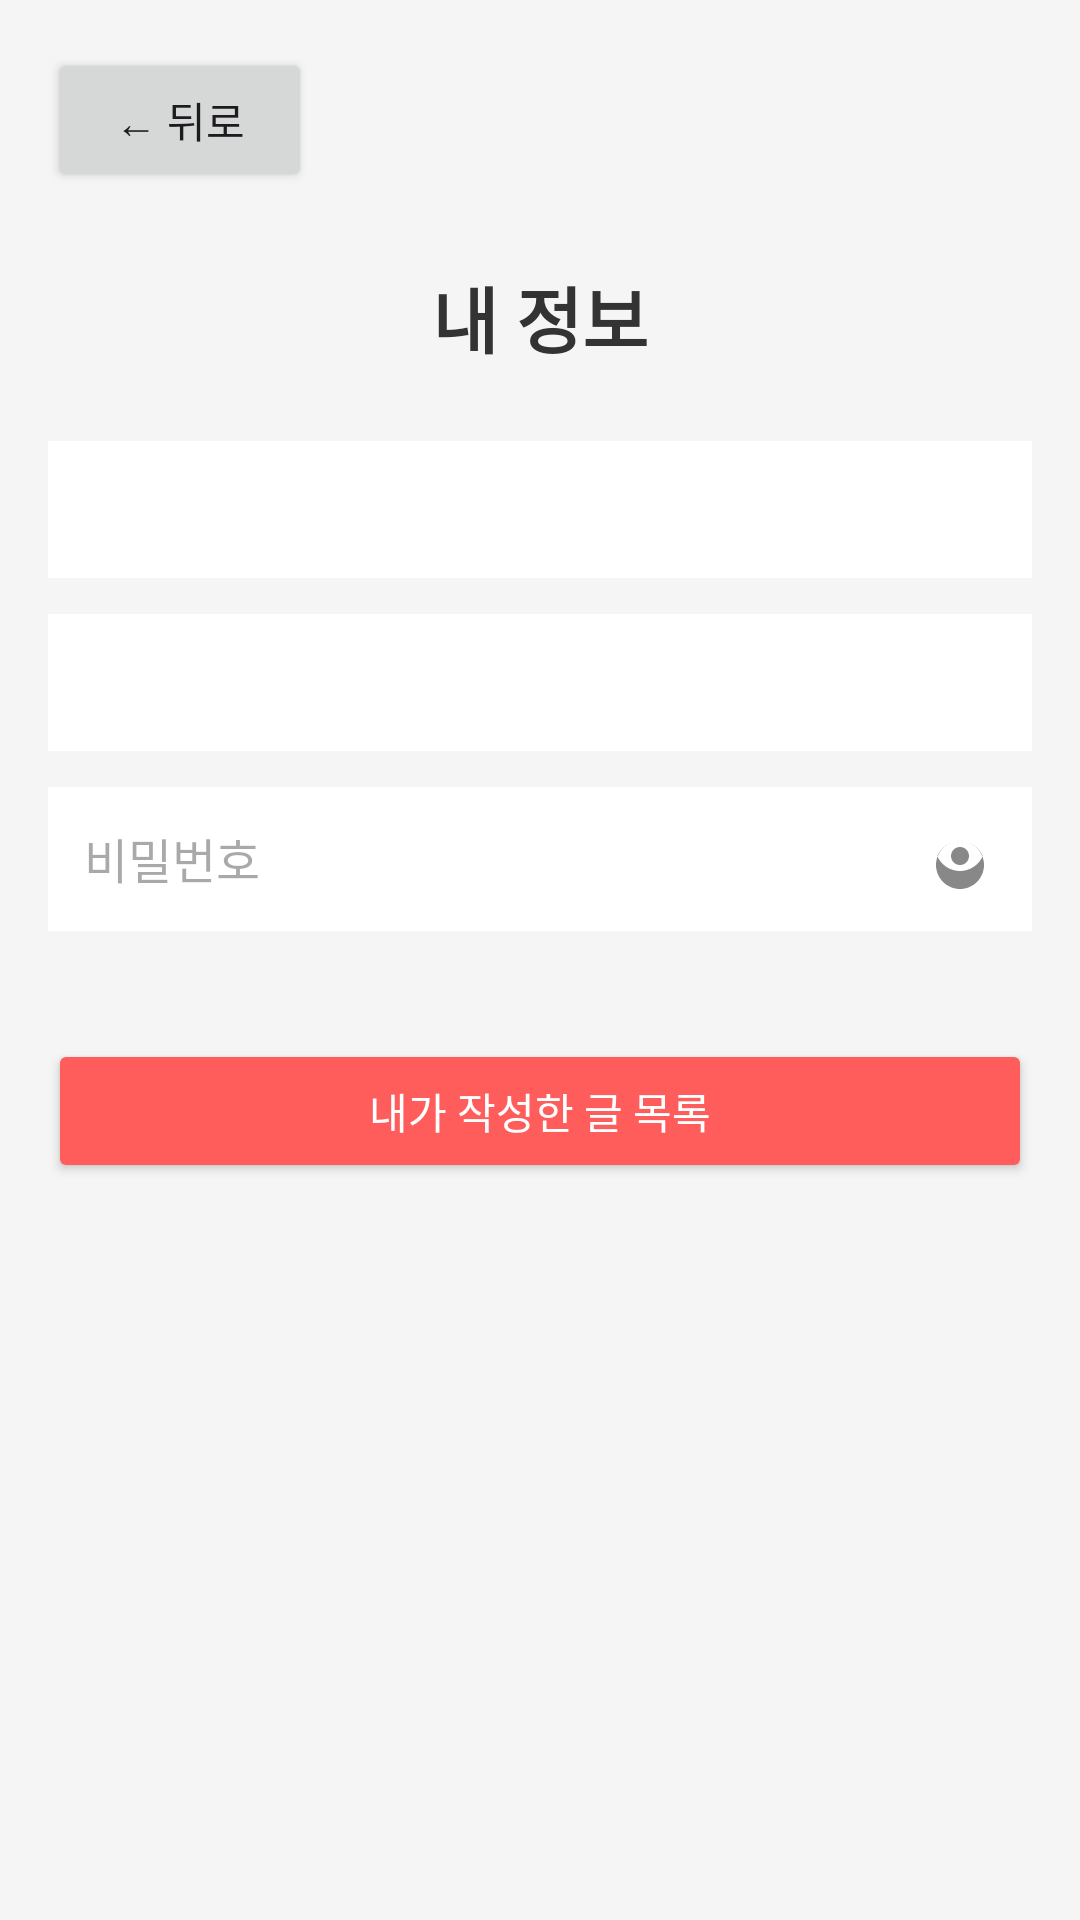

Here is an Android app screen rendered from its layout file. Give the layout XML and the strings, colors and styles it references.
<!-- AndroidManifest.xml: application theme Theme.SmhrdProject -->
<!-- res/layout/activity_my_info.xml -->
<?xml version="1.0" encoding="utf-8"?>
<LinearLayout xmlns:android="http://schemas.android.com/apk/res/android"
    xmlns:tools="http://schemas.android.com/tools"
    android:layout_width="match_parent"
    android:layout_height="match_parent"
    android:orientation="vertical"
    android:padding="16dp"
    android:background="#F5F5F5"
    tools:context=".MyInfoActivity">

    <Button
        android:id="@+id/btnBack"
        android:layout_width="wrap_content"
        android:layout_height="wrap_content"
        android:text="← 뒤로"
        android:layout_marginBottom="24dp"/>

    <TextView
        android:layout_width="wrap_content"
        android:layout_height="wrap_content"
        android:text="내 정보"
        android:textSize="24sp"
        android:textStyle="bold"
        android:textColor="#333333"
        android:layout_gravity="center_horizontal"
        android:layout_marginBottom="24dp"/>

    <TextView
        android:id="@+id/tvName"
        android:layout_width="match_parent"
        android:layout_height="wrap_content"
        android:padding="12dp"
        android:background="@android:color/white"
        android:textSize="16sp"
        android:textColor="#333333"
        android:layout_marginBottom="12dp"
        tools:text="이름: 김선형" />

    <TextView
        android:id="@+id/tvEmail"
        android:layout_width="match_parent"
        android:layout_height="wrap_content"
        android:padding="12dp"
        android:background="@android:color/white"
        android:textSize="16sp"
        android:textColor="#333333"
        android:layout_marginBottom="12dp"
        tools:text="이메일: test3@naver.com" />

    <LinearLayout
        android:layout_width="match_parent"
        android:layout_height="wrap_content"
        android:orientation="horizontal"
        android:background="@android:color/white"
        android:layout_marginBottom="12dp">

        <EditText
            android:id="@+id/etPassword"
            android:layout_width="0dp"
            android:layout_height="wrap_content"
            android:layout_weight="1"
            android:padding="12dp"
            android:background="@null"
            android:textSize="16sp"
            android:textColor="#333333"
            android:inputType="textPassword"
            android:hint="비밀번호"
            tools:text="test3"/>

        <ImageButton
            android:id="@+id/btnTogglePassword"
            android:layout_width="48dp"
            android:layout_height="48dp"
            android:background="@null"
            android:src="@drawable/ic_visibility_off"
            android:contentDescription="비밀번호 표시/숨김"/>

    </LinearLayout>

    <Button
        android:id="@+id/btnMyPosts"
        android:layout_width="match_parent"
        android:layout_height="wrap_content"
        android:text="내가 작성한 글 목록"
        android:backgroundTint="@color/colorPrimary"
        android:textColor="@color/white"
        android:layout_marginTop="24dp"/>

</LinearLayout>
<!-- resources referenced by this layout -->
<resources>
  <color name="colorPrimary">#FF5C5C</color>
  <color name="white">#FFFFFFFF</color>
  <!-- drawable ic_visibility_off (drawable) -->
  <vector xmlns:android="http://schemas.android.com/apk/res/android"
      android:width="24dp" android:height="24dp" android:viewportWidth="24" android:viewportHeight="24">
      <path android:fillColor="#888888" android:pathData="M12,6c-3.31,0 -6.31,2.01 -7.59,5 1.28,2.99 4.28,5 7.59,5 3.31,0 6.31,-2.01 7.59,-5 -1.28,-2.99 -4.28,-5 -7.59,-5zm0,8c-1.66,0 -3,-1.34 -3,-3s1.34,-3 3,-3 3,1.34 3,3 -1.34,3 -3,3zm0,-8c4.41,0 8,3.59 8,8s-3.59,8 -8,8 -8,-3.59 -8,-8 3.59,-8 8,-8z"/>
      <path android:fillColor="#888888" android:pathData="M0,0h24v24H0z" android:fillAlpha="0"/>
  </vector>
  <style name="Theme.SmhrdProject" parent="Base.Theme.SmhrdProject" />
  <style name="Base.Theme.SmhrdProject" parent="Theme.Material3.DayNight.NoActionBar">
          
          <item name="colorPrimary">@color/colorPrimary</item>
          <item name="colorPrimaryVariant">@color/colorPrimary</item>
          <item name="colorOnPrimary">@color/white</item>
      </style>
</resources>
